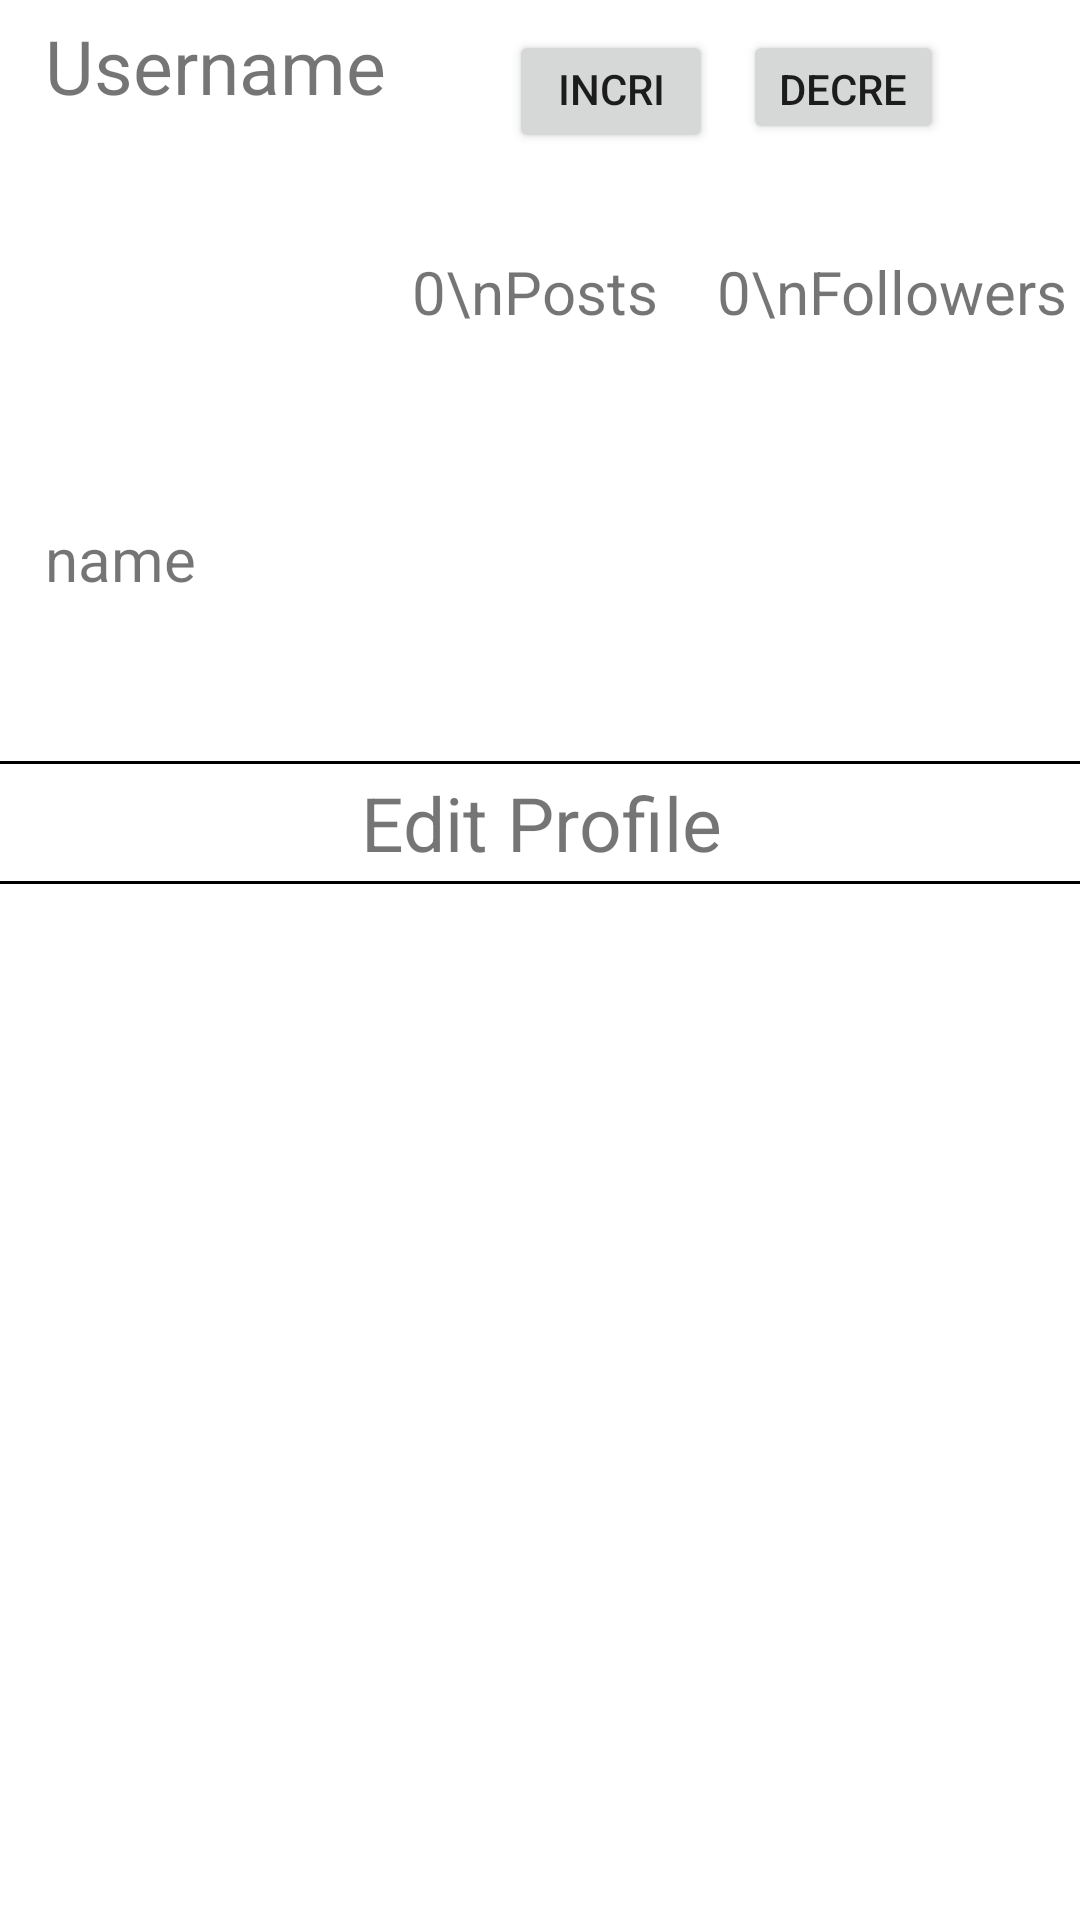

Android layout source for this screen:
<!-- AndroidManifest.xml: application theme Theme.Instagram -->
<!-- res/layout/fragment_profile.xml -->
<?xml version="1.0" encoding="utf-8"?>
<androidx.constraintlayout.widget.ConstraintLayout xmlns:android="http://schemas.android.com/apk/res/android"
    xmlns:app="http://schemas.android.com/apk/res-auto"
    xmlns:tools="http://schemas.android.com/tools"
    android:layout_width="match_parent"
    android:layout_height="match_parent"
    tools:context=".ProfileFragment"
    android:layout_marginBottom="10dp">


    <TextView
        android:id="@+id/profile_username"
        android:layout_width="wrap_content"
        android:layout_height="wrap_content"
        android:text="Username"
        android:layout_marginLeft="10dp"
        android:padding="5dp"
        android:textSize="25sp"
        app:layout_constraintStart_toStartOf="parent"
        app:layout_constraintTop_toTopOf="parent" />

    <ImageView
        android:id="@+id/profile_profile_pic"
        android:layout_width="87dp"
        android:layout_height="102dp"
        android:layout_marginStart="15dp"
        android:layout_marginTop="10dp"
        app:layout_constraintStart_toStartOf="parent"
        app:layout_constraintTop_toBottomOf="@+id/profile_username"
        tools:src="@tools:sample/avatars" />

    <TextView
        android:id="@+id/profile_no_of_posts"
        style="@style/profile_no_of_posts"
        android:layout_marginStart="35dp"
        android:text="0\nPosts"
        app:layout_constraintStart_toEndOf="@+id/profile_profile_pic"
        app:layout_constraintTop_toBottomOf="@+id/profile_username" />

    <TextView
        android:id="@+id/profile_no_of_followers"
        style="@style/profile_no_of_posts"
        android:text="0\nFollowers"
        android:layout_marginStart="20dp"
        app:layout_constraintStart_toEndOf="@+id/profile_no_of_posts"
        app:layout_constraintTop_toBottomOf="@+id/profile_username" />

    <TextView
        android:id="@+id/profile_no_of_following"
        style="@style/profile_no_of_posts"
        android:text="0\nFollowing"
        android:layout_marginStart="20dp"
        app:layout_constraintStart_toEndOf="@+id/profile_no_of_followers"
        app:layout_constraintTop_toBottomOf="@+id/profile_username" />


    <TextView
        android:id="@+id/profile_name"
        android:layout_width="match_parent"
        android:layout_height="wrap_content"
        android:layout_marginTop="12dp"
        android:text="name"
        android:textSize="20sp"
        android:layout_marginLeft="10dp"
        android:layout_marginRight="10dp"
        android:padding="5dp"
        app:layout_constraintEnd_toEndOf="parent"
        app:layout_constraintHorizontal_bias="1.0"
        app:layout_constraintStart_toStartOf="parent"
        app:layout_constraintTop_toBottomOf="@+id/profile_profile_pic" />

    <TextView
        android:id="@+id/profile_edit_profile"
        android:layout_width="369dp"
        android:layout_height="41dp"
        android:layout_marginTop="10dp"
        android:background="@drawable/text_border"
        android:gravity="center"
        android:text="Edit Profile"
        android:textSize="25sp"
        app:layout_constraintEnd_toEndOf="parent"
        app:layout_constraintStart_toStartOf="parent"
        app:layout_constraintTop_toBottomOf="@+id/bio" />

    <GridView
        android:id="@+id/profile_grid_view"
        android:layout_width="match_parent"
        android:layout_height="wrap_content"
        android:layout_marginTop="10dp"
        android:layout_marginBottom="10dp"
        android:gravity="center"
        android:numColumns="3"
        android:scrollbars="vertical"
        app:layout_constraintBottom_toBottomOf="parent"
        app:layout_constraintEnd_toEndOf="parent"
        app:layout_constraintHorizontal_bias="0.0"
        app:layout_constraintStart_toStartOf="parent"
        app:layout_constraintTop_toBottomOf="@+id/profile_edit_profile"
        app:layout_constraintVertical_bias="0.018" />

    <TextView
        android:id="@+id/profile_zero_posts"
        android:layout_width="wrap_content"
        android:layout_height="wrap_content"
        android:text="@string/zero_posts"
        android:textSize="20sp"
        android:gravity="center"
        android:visibility="gone"
        app:layout_constraintBottom_toBottomOf="parent"
        app:layout_constraintEnd_toEndOf="parent"
        app:layout_constraintStart_toStartOf="parent"
        app:layout_constraintTop_toBottomOf="@+id/profile_edit_profile" />

    <Button
        android:id="@+id/increment_button"
        android:layout_width="68dp"
        android:layout_height="41dp"
        android:layout_marginStart="36dp"
        android:layout_marginTop="10dp"
        android:text="incriment"
        app:layout_constraintStart_toEndOf="@+id/profile_username"
        app:layout_constraintTop_toTopOf="parent" />

    <Button
        android:id="@+id/decrement_button"
        android:layout_width="67dp"
        android:layout_height="38dp"
        android:layout_marginStart="10dp"
        android:layout_marginTop="10dp"
        android:text="decrement"
        app:layout_constraintStart_toEndOf="@+id/increment_button"
        app:layout_constraintTop_toTopOf="parent" />

    <TextView
        android:id="@+id/bio"
        android:layout_width="match_parent"
        android:layout_height="wrap_content"
        android:layout_margin="10dp"
        android:padding="5dp"
        android:gravity="start|top"
        app:layout_constraintEnd_toEndOf="parent"
        app:layout_constraintStart_toStartOf="parent"
        app:layout_constraintTop_toBottomOf="@+id/profile_name" />

</androidx.constraintlayout.widget.ConstraintLayout>
<!-- resources referenced by this layout -->
<resources>
  <!-- drawable text_border (drawable) -->
  <?xml version="1.0" encoding="utf-8"?>
  <shape android:shape="rectangle" android:innerRadius="5dp" xmlns:android="http://schemas.android.com/apk/res/android">
      <solid android:color="@color/white"/>
      <stroke android:width="1dp" android:color="@color/black"/>
  </shape>
  <string name="zero_posts">You have zero posts upload some of your perfect pics!!!</string>
  <style name="profile_no_of_posts">
          <item name="android:textSize">20sp</item>
          <item name="android:gravity">center</item>
          <item name="android:layout_width">wrap_content</item>
          <item name="android:layout_height">wrap_content</item>
          <item name="android:layout_marginTop">40dp</item>
      </style>
  <style name="Theme.Instagram" parent="Theme.MaterialComponents.DayNight.NoActionBar">
          
          <item name="colorPrimary">@color/purple_500</item>
          <item name="colorPrimaryVariant">@color/white</item>
          <item name="colorOnPrimary">@color/white</item>
          
          <item name="colorSecondary">@color/teal_200</item>
          <item name="colorSecondaryVariant">@color/teal_700</item>
          <item name="colorOnSecondary">@color/black</item>
          
          <item name="android:statusBarColor" tools:targetApi="l">?attr/colorPrimaryVariant</item>
          
      </style>
  <color name="white">#FFFFFFFF</color>
  <color name="black">#FF000000</color>
  <color name="purple_500">#FF6200EE</color>
  <color name="teal_200">#FF03DAC5</color>
  <color name="teal_700">#FF018786</color>
</resources>
